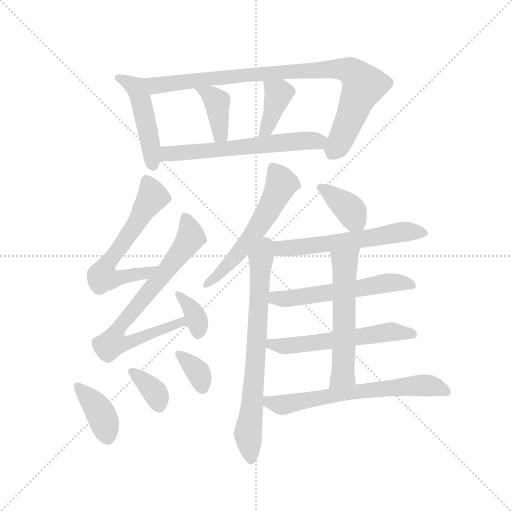
t = 0.00 s
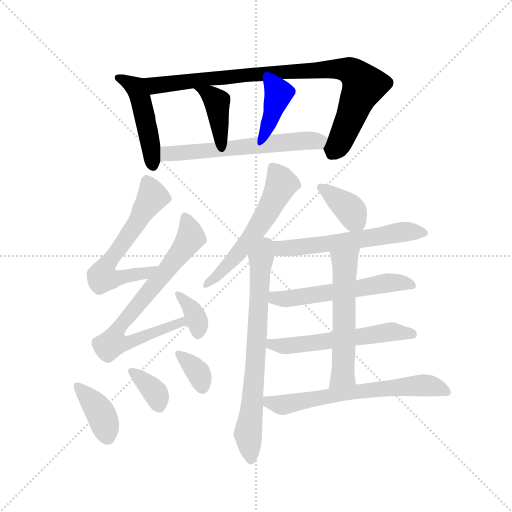
t = 2.62 s
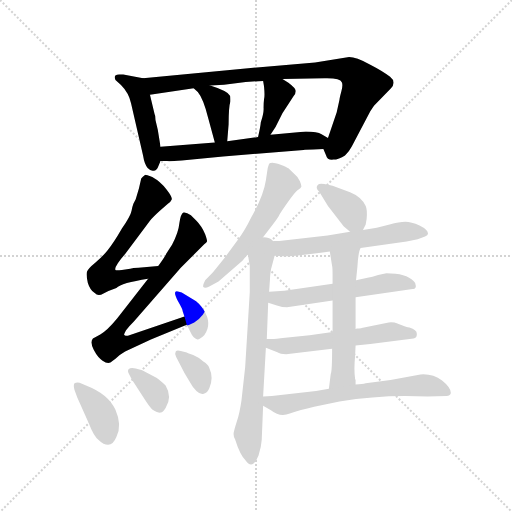
t = 5.23 s
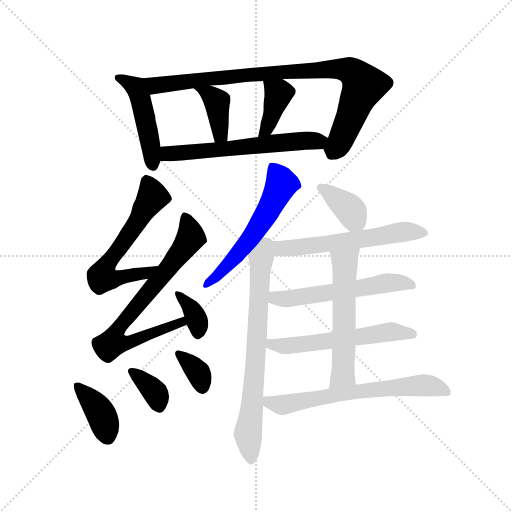
t = 7.85 s
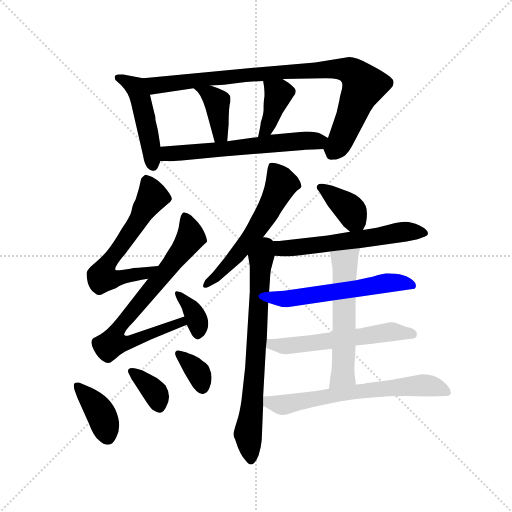
t = 10.47 s
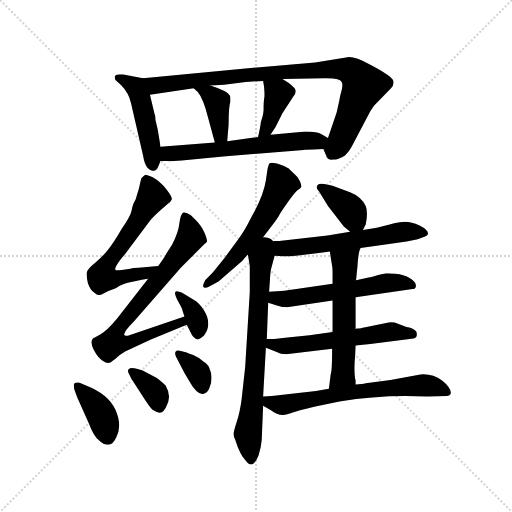
t = 13.08 s

The animated SVG that drew these frames (rendered in a browser with its animation timeline set to each time). Animation: 19 CSS @keyframes rules; one cycle of 13.08 s.

<svg version="1.1" viewBox="0 0 1024 1024" xmlns="http://www.w3.org/2000/svg">
  <g stroke="lightgray" stroke-dasharray="1,1" stroke-width="1" transform="scale(4, 4)">
    <line x1="0" y1="0" x2="256" y2="256"></line>
    <line x1="256" y1="0" x2="0" y2="256"></line>
    <line x1="128" y1="0" x2="128" y2="256"></line>
    <line x1="0" y1="128" x2="256" y2="128"></line>
  </g>
  <g transform="scale(0.92, -0.92) translate(60, -850)">
    <style type="text/css">
      
        @keyframes keyframes0 {
          from {
            stroke: blue;
            stroke-dashoffset: 470;
            stroke-width: 128;
          }
          60% {
            animation-timing-function: step-end;
            stroke: blue;
            stroke-dashoffset: 0;
            stroke-width: 128;
          }
          to {
            stroke: black;
            stroke-width: 1024;
          }
        }
        #make-me-a-hanzi-animation-0 {
          animation: keyframes0 0.6324869791666666s both;
          animation-delay: 0s;
          animation-timing-function: linear;
        }
      
        @keyframes keyframes1 {
          from {
            stroke: blue;
            stroke-dashoffset: 914;
            stroke-width: 128;
          }
          75% {
            animation-timing-function: step-end;
            stroke: blue;
            stroke-dashoffset: 0;
            stroke-width: 128;
          }
          to {
            stroke: black;
            stroke-width: 1024;
          }
        }
        #make-me-a-hanzi-animation-1 {
          animation: keyframes1 0.9938151041666666s both;
          animation-delay: 0.6324869791666666s;
          animation-timing-function: linear;
        }
      
        @keyframes keyframes2 {
          from {
            stroke: blue;
            stroke-dashoffset: 390;
            stroke-width: 128;
          }
          56% {
            animation-timing-function: step-end;
            stroke: blue;
            stroke-dashoffset: 0;
            stroke-width: 128;
          }
          to {
            stroke: black;
            stroke-width: 1024;
          }
        }
        #make-me-a-hanzi-animation-2 {
          animation: keyframes2 0.5673828125s both;
          animation-delay: 1.6263020833333333s;
          animation-timing-function: linear;
        }
      
        @keyframes keyframes3 {
          from {
            stroke: blue;
            stroke-dashoffset: 388;
            stroke-width: 128;
          }
          56% {
            animation-timing-function: step-end;
            stroke: blue;
            stroke-dashoffset: 0;
            stroke-width: 128;
          }
          to {
            stroke: black;
            stroke-width: 1024;
          }
        }
        #make-me-a-hanzi-animation-3 {
          animation: keyframes3 0.5657552083333334s both;
          animation-delay: 2.193684895833333s;
          animation-timing-function: linear;
        }
      
        @keyframes keyframes4 {
          from {
            stroke: blue;
            stroke-dashoffset: 610;
            stroke-width: 128;
          }
          67% {
            animation-timing-function: step-end;
            stroke: blue;
            stroke-dashoffset: 0;
            stroke-width: 128;
          }
          to {
            stroke: black;
            stroke-width: 1024;
          }
        }
        #make-me-a-hanzi-animation-4 {
          animation: keyframes4 0.7464192708333334s both;
          animation-delay: 2.7594401041666665s;
          animation-timing-function: linear;
        }
      
        @keyframes keyframes5 {
          from {
            stroke: blue;
            stroke-dashoffset: 621;
            stroke-width: 128;
          }
          67% {
            animation-timing-function: step-end;
            stroke: blue;
            stroke-dashoffset: 0;
            stroke-width: 128;
          }
          to {
            stroke: black;
            stroke-width: 1024;
          }
        }
        #make-me-a-hanzi-animation-5 {
          animation: keyframes5 0.75537109375s both;
          animation-delay: 3.505859375s;
          animation-timing-function: linear;
        }
      
        @keyframes keyframes6 {
          from {
            stroke: blue;
            stroke-dashoffset: 756;
            stroke-width: 128;
          }
          71% {
            animation-timing-function: step-end;
            stroke: blue;
            stroke-dashoffset: 0;
            stroke-width: 128;
          }
          to {
            stroke: black;
            stroke-width: 1024;
          }
        }
        #make-me-a-hanzi-animation-6 {
          animation: keyframes6 0.865234375s both;
          animation-delay: 4.26123046875s;
          animation-timing-function: linear;
        }
      
        @keyframes keyframes7 {
          from {
            stroke: blue;
            stroke-dashoffset: 356;
            stroke-width: 128;
          }
          54% {
            animation-timing-function: step-end;
            stroke: blue;
            stroke-dashoffset: 0;
            stroke-width: 128;
          }
          to {
            stroke: black;
            stroke-width: 1024;
          }
        }
        #make-me-a-hanzi-animation-7 {
          animation: keyframes7 0.5397135416666666s both;
          animation-delay: 5.12646484375s;
          animation-timing-function: linear;
        }
      
        @keyframes keyframes8 {
          from {
            stroke: blue;
            stroke-dashoffset: 387;
            stroke-width: 128;
          }
          56% {
            animation-timing-function: step-end;
            stroke: blue;
            stroke-dashoffset: 0;
            stroke-width: 128;
          }
          to {
            stroke: black;
            stroke-width: 1024;
          }
        }
        #make-me-a-hanzi-animation-8 {
          animation: keyframes8 0.56494140625s both;
          animation-delay: 5.666178385416667s;
          animation-timing-function: linear;
        }
      
        @keyframes keyframes9 {
          from {
            stroke: blue;
            stroke-dashoffset: 356;
            stroke-width: 128;
          }
          54% {
            animation-timing-function: step-end;
            stroke: blue;
            stroke-dashoffset: 0;
            stroke-width: 128;
          }
          to {
            stroke: black;
            stroke-width: 1024;
          }
        }
        #make-me-a-hanzi-animation-9 {
          animation: keyframes9 0.5397135416666666s both;
          animation-delay: 6.231119791666667s;
          animation-timing-function: linear;
        }
      
        @keyframes keyframes10 {
          from {
            stroke: blue;
            stroke-dashoffset: 348;
            stroke-width: 128;
          }
          53% {
            animation-timing-function: step-end;
            stroke: blue;
            stroke-dashoffset: 0;
            stroke-width: 128;
          }
          to {
            stroke: black;
            stroke-width: 1024;
          }
        }
        #make-me-a-hanzi-animation-10 {
          animation: keyframes10 0.533203125s both;
          animation-delay: 6.770833333333334s;
          animation-timing-function: linear;
        }
      
        @keyframes keyframes11 {
          from {
            stroke: blue;
            stroke-dashoffset: 574;
            stroke-width: 128;
          }
          65% {
            animation-timing-function: step-end;
            stroke: blue;
            stroke-dashoffset: 0;
            stroke-width: 128;
          }
          to {
            stroke: black;
            stroke-width: 1024;
          }
        }
        #make-me-a-hanzi-animation-11 {
          animation: keyframes11 0.7171223958333334s both;
          animation-delay: 7.304036458333334s;
          animation-timing-function: linear;
        }
      
        @keyframes keyframes12 {
          from {
            stroke: blue;
            stroke-dashoffset: 713;
            stroke-width: 128;
          }
          70% {
            animation-timing-function: step-end;
            stroke: blue;
            stroke-dashoffset: 0;
            stroke-width: 128;
          }
          to {
            stroke: black;
            stroke-width: 1024;
          }
        }
        #make-me-a-hanzi-animation-12 {
          animation: keyframes12 0.8302408854166666s both;
          animation-delay: 8.021158854166668s;
          animation-timing-function: linear;
        }
      
        @keyframes keyframes13 {
          from {
            stroke: blue;
            stroke-dashoffset: 372;
            stroke-width: 128;
          }
          55% {
            animation-timing-function: step-end;
            stroke: blue;
            stroke-dashoffset: 0;
            stroke-width: 128;
          }
          to {
            stroke: black;
            stroke-width: 1024;
          }
        }
        #make-me-a-hanzi-animation-13 {
          animation: keyframes13 0.552734375s both;
          animation-delay: 8.851399739583334s;
          animation-timing-function: linear;
        }
      
        @keyframes keyframes14 {
          from {
            stroke: blue;
            stroke-dashoffset: 613;
            stroke-width: 128;
          }
          67% {
            animation-timing-function: step-end;
            stroke: blue;
            stroke-dashoffset: 0;
            stroke-width: 128;
          }
          to {
            stroke: black;
            stroke-width: 1024;
          }
        }
        #make-me-a-hanzi-animation-14 {
          animation: keyframes14 0.7488606770833334s both;
          animation-delay: 9.404134114583334s;
          animation-timing-function: linear;
        }
      
        @keyframes keyframes15 {
          from {
            stroke: blue;
            stroke-dashoffset: 567;
            stroke-width: 128;
          }
          65% {
            animation-timing-function: step-end;
            stroke: blue;
            stroke-dashoffset: 0;
            stroke-width: 128;
          }
          to {
            stroke: black;
            stroke-width: 1024;
          }
        }
        #make-me-a-hanzi-animation-15 {
          animation: keyframes15 0.71142578125s both;
          animation-delay: 10.152994791666668s;
          animation-timing-function: linear;
        }
      
        @keyframes keyframes16 {
          from {
            stroke: blue;
            stroke-dashoffset: 572;
            stroke-width: 128;
          }
          65% {
            animation-timing-function: step-end;
            stroke: blue;
            stroke-dashoffset: 0;
            stroke-width: 128;
          }
          to {
            stroke: black;
            stroke-width: 1024;
          }
        }
        #make-me-a-hanzi-animation-16 {
          animation: keyframes16 0.7154947916666666s both;
          animation-delay: 10.864420572916668s;
          animation-timing-function: linear;
        }
      
        @keyframes keyframes17 {
          from {
            stroke: blue;
            stroke-dashoffset: 573;
            stroke-width: 128;
          }
          65% {
            animation-timing-function: step-end;
            stroke: blue;
            stroke-dashoffset: 0;
            stroke-width: 128;
          }
          to {
            stroke: black;
            stroke-width: 1024;
          }
        }
        #make-me-a-hanzi-animation-17 {
          animation: keyframes17 0.71630859375s both;
          animation-delay: 11.579915364583334s;
          animation-timing-function: linear;
        }
      
        @keyframes keyframes18 {
          from {
            stroke: blue;
            stroke-dashoffset: 660;
            stroke-width: 128;
          }
          68% {
            animation-timing-function: step-end;
            stroke: blue;
            stroke-dashoffset: 0;
            stroke-width: 128;
          }
          to {
            stroke: black;
            stroke-width: 1024;
          }
        }
        #make-me-a-hanzi-animation-18 {
          animation: keyframes18 0.787109375s both;
          animation-delay: 12.296223958333334s;
          animation-timing-function: linear;
        }
      
    </style>
    
      <path d="M 251 680 L 208 688 L 201 688 Q 185 689 191 676 L 203 665 Q 220 648 225 625 L 251 512 Q 254 493 261 485 Q 269 477 274 479 Q 281 479 284 488 L 289 500 L 289 531 L 283 568 L 278 589 Q 278 599 276 602 L 266 644 C 259 673 258 679 251 680 Z" fill="lightgray"></path>
    
      <path d="M 643 526 L 649 512 Q 651 502 664 503 Q 677 503 690 512 Q 699 520 705 532 L 745 608 L 753 620 L 790 658 Q 802 672 788 683 Q 775 694 744 710 Q 714 726 699 726 L 625 714 L 505 704 L 251 680 C 221 677 236 640 266 644 L 361 658 L 397 664 L 427 666 L 474 672 L 512 674 L 554 678 L 645 680 Q 680 681 683 671 Q 686 666 682 651 Q 678 636 678 633 L 672 606 L 653 550 C 644 524 642 528 643 526 Z" fill="lightgray"></path>
    
      <path d="M 361 658 L 370 650 Q 382 636 393 592 L 407 540 C 415 511 432 513 434 543 L 437 580 Q 437 618 441 630 Q 441 641 440 642 Q 435 652 397 664 C 368 673 339 678 361 658 Z" fill="lightgray"></path>
    
      <path d="M 512 674 L 514 662 Q 516 641 514 634 Q 513 626 513 616 Q 514 606 507 584 Q 506 573 501 552 C 494 523 512 532 528 557 L 539 574 L 554 604 L 578 641 Q 583 646 583 652 Q 583 658 567 670 L 554 678 C 528 694 507 704 512 674 Z" fill="lightgray"></path>
    
      <path d="M 425 510 L 600 524 Q 604 525 621 525 L 643 526 C 673 527 679 535 653 550 L 639 558 Q 630 564 605 564 L 528 557 L 501 552 L 434 543 L 407 540 L 289 531 C 259 529 259 500 289 500 L 303 500 Q 307 499 335 501 L 425 510 Z" fill="lightgray"></path>
    
      <path d="M 284 272 L 241 268 Q 229 268 223 266 L 205 263 Q 192 262 191 263 Q 187 269 212 298 L 266 370 Q 272 378 290 394 L 305 407 Q 311 411 313 416 Q 316 420 302 438 Q 289 455 271 465 Q 258 470 256 470 Q 255 470 247 462 L 242 440 L 235 417 L 230 407 Q 228 402 226 392 Q 224 381 205 353 Q 186 320 174 306 Q 163 292 147 279 Q 131 266 129 259 Q 127 251 131 235 Q 136 219 146 213 Q 153 205 165 212 Q 178 219 193 224 Q 204 235 262 244 C 292 249 314 275 284 272 Z" fill="lightgray"></path>
    
      <path d="M 180 62 L 191 70 Q 201 80 212 86 L 268 112 L 346 144 C 374 155 369 172 341 162 L 218 120 Q 212 120 210 122 Q 209 123 214 132 Q 220 140 231 151 L 333 268 L 384 319 Q 389 323 390 325 Q 391 327 386 341 Q 378 359 367 370 L 355 382 Q 345 389 339 388 Q 333 386 330 365 Q 328 344 314 318 L 301 298 Q 299 292 284 272 L 262 244 L 195 158 Q 172 130 158 123 L 142 114 Q 135 106 144 89 Q 153 72 163 66 Q 173 59 180 62 Z" fill="lightgray"></path>
    
      <path d="M 346 144 L 354 128 Q 360 114 369 112 Q 375 112 384 121 Q 402 146 383 176 Q 373 192 360 199 L 335 214 L 329 216 Q 313 222 327 195 Q 337 178 337 174 L 341 162 L 346 144 Z" fill="lightgray"></path>
    
      <path d="M 102 2 L 108 -14 L 133 -70 Q 144 -99 155 -107 Q 165 -117 175 -117 Q 186 -117 193 -100 Q 206 -75 191 -41 Q 176 -7 127 12 L 113 18 Q 106 19 102 17 Q 99 13 102 2 Z" fill="lightgray"></path>
    
      <path d="M 221 36 L 226 26 L 252 -14 Q 264 -33 271 -40 Q 284 -48 289 -47 Q 295 -46 300 -37 Q 315 -13 300 12 Q 287 25 280 29 L 249 45 L 235 49 Q 224 51 220 48 Q 216 44 221 36 Z" fill="lightgray"></path>
    
      <path d="M 344 84 L 333 87 Q 325 90 322 86 Q 319 81 323 74 L 341 39 L 355 16 Q 359 8 367 0 Q 375 -8 383 -6 Q 391 -4 395 6 Q 405 29 395 50 Q 393 57 382 64 Q 374 72 360 78 Q 346 83 344 84 Z" fill="lightgray"></path>
    
      <path d="M 501 320 L 531 359 Q 545 377 548 384 Q 551 390 566 411 Q 581 432 586 436 Q 595 442 595 444 Q 596 446 592 456 Q 588 466 580 472 L 567 484 Q 563 487 550 492 Q 537 496 532 496 Q 527 496 525 494 L 522 485 L 518 458 Q 513 424 486 377 Q 472 348 456 327 L 428 289 L 403 258 L 386 241 Q 380 229 382 226 Q 385 222 395 227 L 415 238 L 467 283 Q 478 296 479 296 L 501 320 Z" fill="lightgray"></path>
    
      <path d="M 479 296 L 483 272 L 483 215 L 473 52 L 465 -20 Q 461 -48 455 -66 Q 449 -85 448 -91 Q 447 -98 451 -105 Q 462 -140 474 -151 Q 489 -173 502 -140 Q 508 -122 509 -106 L 512 -32 L 512 -12 L 518 94 L 520 113 L 523 192 L 525 216 L 527 244 Q 527 250 529 264 L 537 294 C 553 354 472 341 479 296 Z" fill="lightgray"></path>
    
      <path d="M 729 350 L 735 362 L 737 374 Q 739 393 735 402 Q 726 422 701 432 L 663 446 L 645 450 Q 633 451 632 449 Q 624 443 634 433 L 653 402 L 687 358 L 701 346 C 719 330 719 330 729 350 Z" fill="lightgray"></path>
    
      <path d="M 583 294 L 633 300 Q 646 301 657 303 L 724 311 L 824 325 L 848 330 L 864 336 Q 872 338 870 344 Q 870 351 852 360 Q 834 368 821 368 Q 808 368 787 362 L 759 355 L 729 350 L 701 346 L 652 338 L 547 326 L 536 326 L 501 320 C 471 315 507 296 537 294 L 556 293 Q 559 292 583 294 Z" fill="lightgray"></path>
    
      <path d="M 713 204 L 837 222 Q 844 221 844 228 Q 845 234 839 239 Q 823 256 780 256 L 762 252 Q 749 247 739 246 L 714 241 L 663 233 L 558 218 L 525 216 C 495 214 494 201 523 192 L 542 186 Q 554 182 564 182 L 663 197 L 713 204 Z" fill="lightgray"></path>
    
      <path d="M 713 99 L 745 102 L 839 114 Q 846 116 846 122 Q 848 133 830 138 Q 824 138 805 146 L 804 147 Q 796 150 785 149 L 726 137 Q 726 136 716 136 L 713 135 L 663 128 L 613 121 L 560 116 Q 538 113 531 113 L 520 113 C 490 113 490 105 518 94 L 543 84 Q 549 80 562 80 L 662 92 L 713 99 Z" fill="lightgray"></path>
    
      <path d="M 713 24 L 712 26 Q 709 47 712 76 L 713 99 L 713 135 L 713 204 L 714 241 L 717 270 Q 719 304 724 311 C 734 339 652 333 657 303 L 662 272 Q 663 269 663 252 L 663 233 L 663 197 L 663 128 L 662 92 Q 662 43 659 37 L 655 5 C 651 -25 714 -16 713 14 L 713 24 Z" fill="lightgray"></path>
    
      <path d="M 512 -32 L 529 -42 Q 549 -58 570 -49 Q 592 -41 623 -34 L 678 -23 Q 750 -11 821 -11 L 869 -12 L 911 -11 Q 918 -11 920 -5 Q 921 7 901 23 Q 881 38 854 36 L 789 24 L 735 17 Q 728 15 713 14 L 655 5 L 627 0 L 531 -11 L 512 -12 C 482 -14 486 -17 512 -32 Z" fill="lightgray"></path>
    
    
      <clipPath id="make-me-a-hanzi-clip-0">
        <path d="M 251 680 L 208 688 L 201 688 Q 185 689 191 676 L 203 665 Q 220 648 225 625 L 251 512 Q 254 493 261 485 Q 269 477 274 479 Q 281 479 284 488 L 289 500 L 289 531 L 283 568 L 278 589 Q 278 599 276 602 L 266 644 C 259 673 258 679 251 680 Z"></path>
      </clipPath>
      <path clip-path="url(#make-me-a-hanzi-clip-0)" d="M 199 679 L 235 660 L 247 632 L 272 491" fill="none" id="make-me-a-hanzi-animation-0" stroke-dasharray="342 684" stroke-linecap="round"></path>
    
      <clipPath id="make-me-a-hanzi-clip-1">
        <path d="M 643 526 L 649 512 Q 651 502 664 503 Q 677 503 690 512 Q 699 520 705 532 L 745 608 L 753 620 L 790 658 Q 802 672 788 683 Q 775 694 744 710 Q 714 726 699 726 L 625 714 L 505 704 L 251 680 C 221 677 236 640 266 644 L 361 658 L 397 664 L 427 666 L 474 672 L 512 674 L 554 678 L 645 680 Q 680 681 683 671 Q 686 666 682 651 Q 678 636 678 633 L 672 606 L 653 550 C 644 524 642 528 643 526 Z"></path>
      </clipPath>
      <path clip-path="url(#make-me-a-hanzi-clip-1)" d="M 259 676 L 284 664 L 482 688 L 665 701 L 696 698 L 719 682 L 731 664 L 679 540 L 661 514" fill="none" id="make-me-a-hanzi-animation-1" stroke-dasharray="786 1572" stroke-linecap="round"></path>
    
      <clipPath id="make-me-a-hanzi-clip-2">
        <path d="M 361 658 L 370 650 Q 382 636 393 592 L 407 540 C 415 511 432 513 434 543 L 437 580 Q 437 618 441 630 Q 441 641 440 642 Q 435 652 397 664 C 368 673 339 678 361 658 Z"></path>
      </clipPath>
      <path clip-path="url(#make-me-a-hanzi-clip-2)" d="M 367 656 L 394 646 L 411 628 L 419 563 L 413 549" fill="none" id="make-me-a-hanzi-animation-2" stroke-dasharray="262 524" stroke-linecap="round"></path>
    
      <clipPath id="make-me-a-hanzi-clip-3">
        <path d="M 512 674 L 514 662 Q 516 641 514 634 Q 513 626 513 616 Q 514 606 507 584 Q 506 573 501 552 C 494 523 512 532 528 557 L 539 574 L 554 604 L 578 641 Q 583 646 583 652 Q 583 658 567 670 L 554 678 C 528 694 507 704 512 674 Z"></path>
      </clipPath>
      <path clip-path="url(#make-me-a-hanzi-clip-3)" d="M 520 669 L 545 647 L 522 578 L 507 557" fill="none" id="make-me-a-hanzi-animation-3" stroke-dasharray="260 520" stroke-linecap="round"></path>
    
      <clipPath id="make-me-a-hanzi-clip-4">
        <path d="M 425 510 L 600 524 Q 604 525 621 525 L 643 526 C 673 527 679 535 653 550 L 639 558 Q 630 564 605 564 L 528 557 L 501 552 L 434 543 L 407 540 L 289 531 C 259 529 259 500 289 500 L 303 500 Q 307 499 335 501 L 425 510 Z"></path>
      </clipPath>
      <path clip-path="url(#make-me-a-hanzi-clip-4)" d="M 296 508 L 312 517 L 646 546" fill="none" id="make-me-a-hanzi-animation-4" stroke-dasharray="482 964" stroke-linecap="round"></path>
    
      <clipPath id="make-me-a-hanzi-clip-5">
        <path d="M 284 272 L 241 268 Q 229 268 223 266 L 205 263 Q 192 262 191 263 Q 187 269 212 298 L 266 370 Q 272 378 290 394 L 305 407 Q 311 411 313 416 Q 316 420 302 438 Q 289 455 271 465 Q 258 470 256 470 Q 255 470 247 462 L 242 440 L 235 417 L 230 407 Q 228 402 226 392 Q 224 381 205 353 Q 186 320 174 306 Q 163 292 147 279 Q 131 266 129 259 Q 127 251 131 235 Q 136 219 146 213 Q 153 205 165 212 Q 178 219 193 224 Q 204 235 262 244 C 292 249 314 275 284 272 Z"></path>
      </clipPath>
      <path clip-path="url(#make-me-a-hanzi-clip-5)" d="M 260 457 L 272 422 L 175 279 L 162 247 L 184 243 L 250 254 L 277 270" fill="none" id="make-me-a-hanzi-animation-5" stroke-dasharray="493 986" stroke-linecap="round"></path>
    
      <clipPath id="make-me-a-hanzi-clip-6">
        <path d="M 180 62 L 191 70 Q 201 80 212 86 L 268 112 L 346 144 C 374 155 369 172 341 162 L 218 120 Q 212 120 210 122 Q 209 123 214 132 Q 220 140 231 151 L 333 268 L 384 319 Q 389 323 390 325 Q 391 327 386 341 Q 378 359 367 370 L 355 382 Q 345 389 339 388 Q 333 386 330 365 Q 328 344 314 318 L 301 298 Q 299 292 284 272 L 262 244 L 195 158 Q 172 130 158 123 L 142 114 Q 135 106 144 89 Q 153 72 163 66 Q 173 59 180 62 Z"></path>
      </clipPath>
      <path clip-path="url(#make-me-a-hanzi-clip-6)" d="M 342 381 L 355 334 L 313 275 L 201 142 L 185 105 L 212 103 L 334 149 L 336 156" fill="none" id="make-me-a-hanzi-animation-6" stroke-dasharray="628 1256" stroke-linecap="round"></path>
    
      <clipPath id="make-me-a-hanzi-clip-7">
        <path d="M 346 144 L 354 128 Q 360 114 369 112 Q 375 112 384 121 Q 402 146 383 176 Q 373 192 360 199 L 335 214 L 329 216 Q 313 222 327 195 Q 337 178 337 174 L 341 162 L 346 144 Z"></path>
      </clipPath>
      <path clip-path="url(#make-me-a-hanzi-clip-7)" d="M 327 206 L 347 191 L 362 168 L 372 136 L 369 122" fill="none" id="make-me-a-hanzi-animation-7" stroke-dasharray="228 456" stroke-linecap="round"></path>
    
      <clipPath id="make-me-a-hanzi-clip-8">
        <path d="M 102 2 L 108 -14 L 133 -70 Q 144 -99 155 -107 Q 165 -117 175 -117 Q 186 -117 193 -100 Q 206 -75 191 -41 Q 176 -7 127 12 L 113 18 Q 106 19 102 17 Q 99 13 102 2 Z"></path>
      </clipPath>
      <path clip-path="url(#make-me-a-hanzi-clip-8)" d="M 108 10 L 156 -44 L 174 -100" fill="none" id="make-me-a-hanzi-animation-8" stroke-dasharray="259 518" stroke-linecap="round"></path>
    
      <clipPath id="make-me-a-hanzi-clip-9">
        <path d="M 221 36 L 226 26 L 252 -14 Q 264 -33 271 -40 Q 284 -48 289 -47 Q 295 -46 300 -37 Q 315 -13 300 12 Q 287 25 280 29 L 249 45 L 235 49 Q 224 51 220 48 Q 216 44 221 36 Z"></path>
      </clipPath>
      <path clip-path="url(#make-me-a-hanzi-clip-9)" d="M 228 43 L 278 -5 L 288 -34" fill="none" id="make-me-a-hanzi-animation-9" stroke-dasharray="228 456" stroke-linecap="round"></path>
    
      <clipPath id="make-me-a-hanzi-clip-10">
        <path d="M 344 84 L 333 87 Q 325 90 322 86 Q 319 81 323 74 L 341 39 L 355 16 Q 359 8 367 0 Q 375 -8 383 -6 Q 391 -4 395 6 Q 405 29 395 50 Q 393 57 382 64 Q 374 72 360 78 Q 346 83 344 84 Z"></path>
      </clipPath>
      <path clip-path="url(#make-me-a-hanzi-clip-10)" d="M 328 80 L 371 40 L 380 8" fill="none" id="make-me-a-hanzi-animation-10" stroke-dasharray="220 440" stroke-linecap="round"></path>
    
      <clipPath id="make-me-a-hanzi-clip-11">
        <path d="M 501 320 L 531 359 Q 545 377 548 384 Q 551 390 566 411 Q 581 432 586 436 Q 595 442 595 444 Q 596 446 592 456 Q 588 466 580 472 L 567 484 Q 563 487 550 492 Q 537 496 532 496 Q 527 496 525 494 L 522 485 L 518 458 Q 513 424 486 377 Q 472 348 456 327 L 428 289 L 403 258 L 386 241 Q 380 229 382 226 Q 385 222 395 227 L 415 238 L 467 283 Q 478 296 479 296 L 501 320 Z"></path>
      </clipPath>
      <path clip-path="url(#make-me-a-hanzi-clip-11)" d="M 531 487 L 552 450 L 517 381 L 451 291 L 388 232" fill="none" id="make-me-a-hanzi-animation-11" stroke-dasharray="446 892" stroke-linecap="round"></path>
    
      <clipPath id="make-me-a-hanzi-clip-12">
        <path d="M 479 296 L 483 272 L 483 215 L 473 52 L 465 -20 Q 461 -48 455 -66 Q 449 -85 448 -91 Q 447 -98 451 -105 Q 462 -140 474 -151 Q 489 -173 502 -140 Q 508 -122 509 -106 L 512 -32 L 512 -12 L 518 94 L 520 113 L 523 192 L 525 216 L 527 244 Q 527 250 529 264 L 537 294 C 553 354 472 341 479 296 Z"></path>
      </clipPath>
      <path clip-path="url(#make-me-a-hanzi-clip-12)" d="M 503 311 L 508 278 L 503 185 L 479 -92 L 487 -144" fill="none" id="make-me-a-hanzi-animation-12" stroke-dasharray="585 1170" stroke-linecap="round"></path>
    
      <clipPath id="make-me-a-hanzi-clip-13">
        <path d="M 729 350 L 735 362 L 737 374 Q 739 393 735 402 Q 726 422 701 432 L 663 446 L 645 450 Q 633 451 632 449 Q 624 443 634 433 L 653 402 L 687 358 L 701 346 C 719 330 719 330 729 350 Z"></path>
      </clipPath>
      <path clip-path="url(#make-me-a-hanzi-clip-13)" d="M 638 442 L 694 401 L 720 362" fill="none" id="make-me-a-hanzi-animation-13" stroke-dasharray="244 488" stroke-linecap="round"></path>
    
      <clipPath id="make-me-a-hanzi-clip-14">
        <path d="M 583 294 L 633 300 Q 646 301 657 303 L 724 311 L 824 325 L 848 330 L 864 336 Q 872 338 870 344 Q 870 351 852 360 Q 834 368 821 368 Q 808 368 787 362 L 759 355 L 729 350 L 701 346 L 652 338 L 547 326 L 536 326 L 501 320 C 471 315 507 296 537 294 L 556 293 Q 559 292 583 294 Z"></path>
      </clipPath>
      <path clip-path="url(#make-me-a-hanzi-clip-14)" d="M 508 317 L 561 310 L 824 347 L 862 344" fill="none" id="make-me-a-hanzi-animation-14" stroke-dasharray="485 970" stroke-linecap="round"></path>
    
      <clipPath id="make-me-a-hanzi-clip-15">
        <path d="M 713 204 L 837 222 Q 844 221 844 228 Q 845 234 839 239 Q 823 256 780 256 L 762 252 Q 749 247 739 246 L 714 241 L 663 233 L 558 218 L 525 216 C 495 214 494 201 523 192 L 542 186 Q 554 182 564 182 L 663 197 L 713 204 Z"></path>
      </clipPath>
      <path clip-path="url(#make-me-a-hanzi-clip-15)" d="M 531 209 L 538 202 L 560 200 L 789 237 L 836 231" fill="none" id="make-me-a-hanzi-animation-15" stroke-dasharray="439 878" stroke-linecap="round"></path>
    
      <clipPath id="make-me-a-hanzi-clip-16">
        <path d="M 713 99 L 745 102 L 839 114 Q 846 116 846 122 Q 848 133 830 138 Q 824 138 805 146 L 804 147 Q 796 150 785 149 L 726 137 Q 726 136 716 136 L 713 135 L 663 128 L 613 121 L 560 116 Q 538 113 531 113 L 520 113 C 490 113 490 105 518 94 L 543 84 Q 549 80 562 80 L 662 92 L 713 99 Z"></path>
      </clipPath>
      <path clip-path="url(#make-me-a-hanzi-clip-16)" d="M 526 108 L 531 101 L 567 98 L 790 129 L 836 124" fill="none" id="make-me-a-hanzi-animation-16" stroke-dasharray="444 888" stroke-linecap="round"></path>
    
      <clipPath id="make-me-a-hanzi-clip-17">
        <path d="M 713 24 L 712 26 Q 709 47 712 76 L 713 99 L 713 135 L 713 204 L 714 241 L 717 270 Q 719 304 724 311 C 734 339 652 333 657 303 L 662 272 Q 663 269 663 252 L 663 233 L 663 197 L 663 128 L 662 92 Q 662 43 659 37 L 655 5 C 651 -25 714 -16 713 14 L 713 24 Z"></path>
      </clipPath>
      <path clip-path="url(#make-me-a-hanzi-clip-17)" d="M 717 309 L 690 278 L 686 42 L 662 10" fill="none" id="make-me-a-hanzi-animation-17" stroke-dasharray="445 890" stroke-linecap="round"></path>
    
      <clipPath id="make-me-a-hanzi-clip-18">
        <path d="M 512 -32 L 529 -42 Q 549 -58 570 -49 Q 592 -41 623 -34 L 678 -23 Q 750 -11 821 -11 L 869 -12 L 911 -11 Q 918 -11 920 -5 Q 921 7 901 23 Q 881 38 854 36 L 789 24 L 735 17 Q 728 15 713 14 L 655 5 L 627 0 L 531 -11 L 512 -12 C 482 -14 486 -17 512 -32 Z"></path>
      </clipPath>
      <path clip-path="url(#make-me-a-hanzi-clip-18)" d="M 517 -17 L 532 -27 L 558 -30 L 679 -6 L 851 12 L 885 9 L 912 -2" fill="none" id="make-me-a-hanzi-animation-18" stroke-dasharray="532 1064" stroke-linecap="round"></path>
    
  </g>
</svg>
